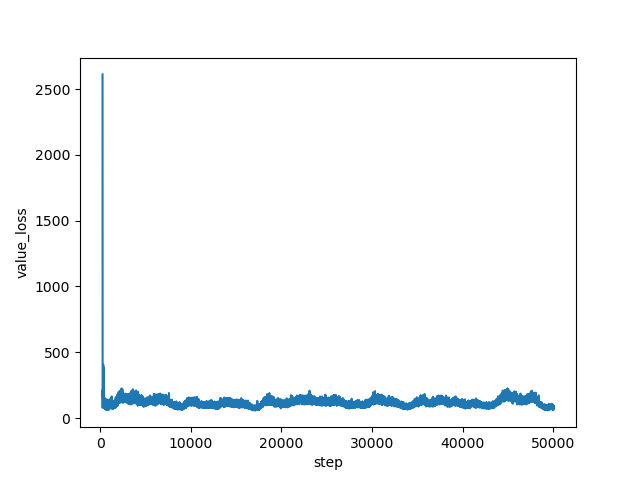

Values plotted in this chart, from the file beside it:
step, value_loss
267, 2613
268, 2408
269, 1905
270, 900.6
271, 146.5
272, 116.6
273, 102.2
274, 81.64
275, 83.37
276, 77.72
277, 114.7
278, 112.4
279, 136
280, 153.6
281, 102.9
282, 136.2
283, 126.5
284, 123
285, 124.6
286, 131.6
287, 214.8
288, 135.3
289, 168.7
290, 197.8
291, 196.1
292, 174.9
293, 163.1
294, 214.9
295, 211.3
296, 208.6
297, 208.2
298, 157.8
299, 181.2
300, 171.2
301, 184.6
302, 166.7
303, 175.1
304, 163.4
305, 175.7
306, 176.2
307, 211
308, 166
309, 181.3
310, 201.4
311, 180.8
312, 159.1
313, 174.4
314, 148.6
315, 181.5
316, 172.6
317, 178.2
318, 232.7
319, 227.3
320, 242.3
321, 191.1
322, 223.7
323, 174
324, 227.9
325, 216.8
326, 248.1
... 49,673 more rows
